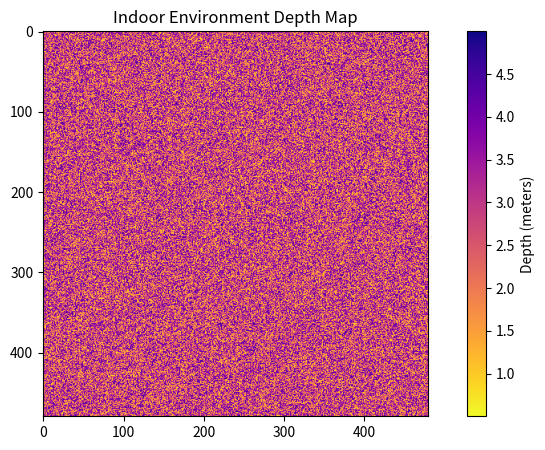
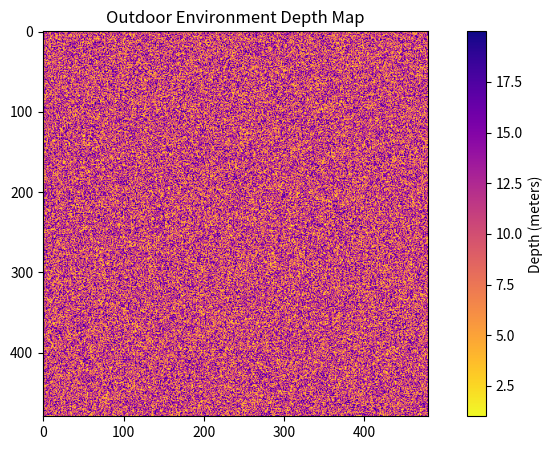

The matplotlib source for these figures, in order:
import matplotlib.pyplot as plt
import numpy as np

# Example data: simulated depth values for visualization
depth_values_indoor = np.random.uniform(low=0.5, high=5.0, size=(480, 480))

plt.figure(figsize=(10, 5))
plt.imshow(depth_values_indoor, cmap='plasma_r')
plt.title('Indoor Environment Depth Map')
plt.colorbar(label='Depth (meters)')
plt.show()

# Example data: simulated depth values for visualization
depth_values_outdoor = np.random.uniform(low=1.0, high=20.0, size=(480, 480))

plt.figure(figsize=(10, 5))
plt.imshow(depth_values_outdoor, cmap='plasma_r')
plt.title('Outdoor Environment Depth Map')
plt.colorbar(label='Depth (meters)')
plt.show()
